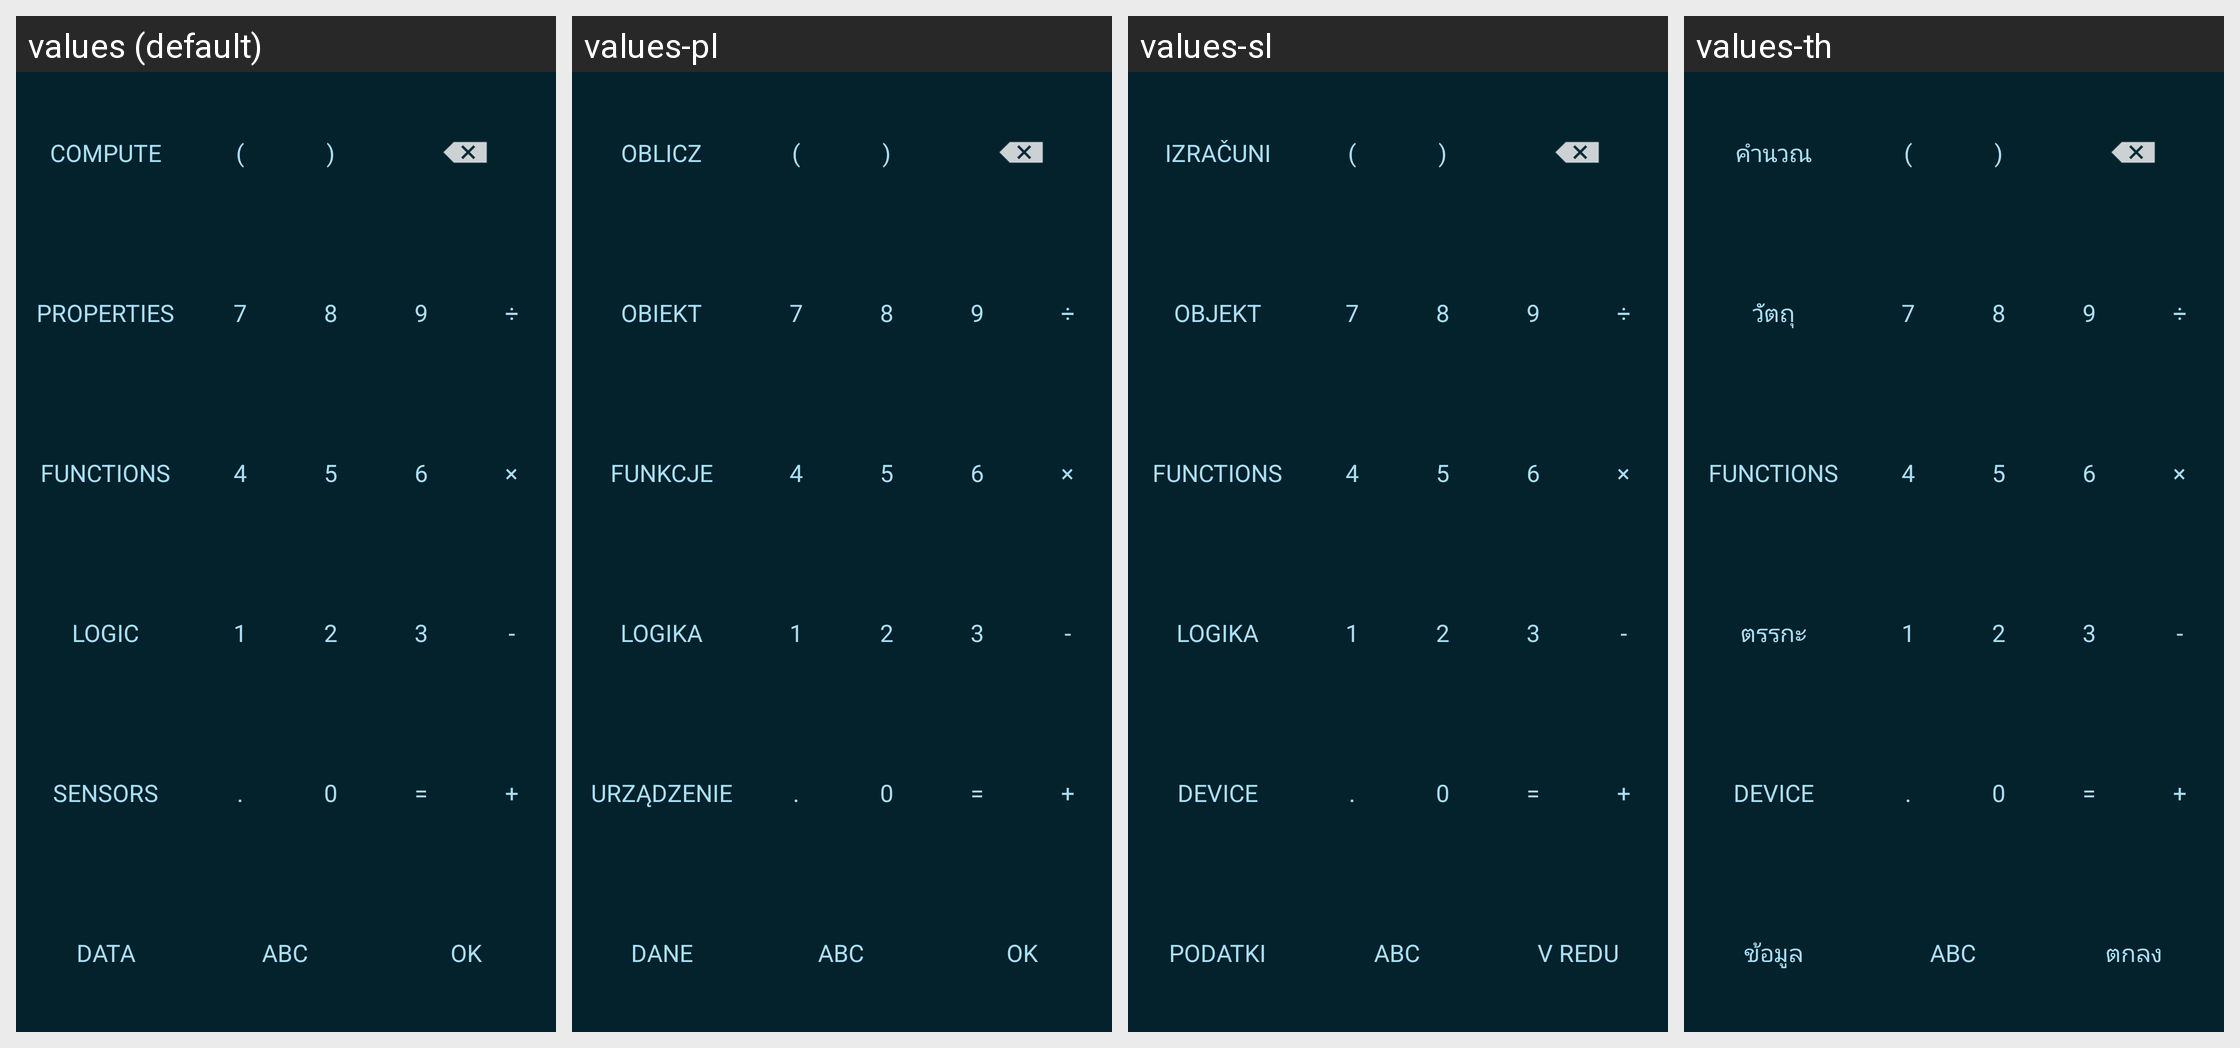

The Android screen above is rendered under several locales of the same app. Produce the string resources it draws, with the default and per-locale values.
Android screen res/layout/formula_editor_keyboard.xml rendered under 4 locales, left to right: values (default), values-pl, values-sl, values-th. Device: Nexus 5 (rendered at 1080×1920; each locale shown at half size, 540×960, under a caption strip naming it); theme Catroid.
Other locales in the repository, not shown: values-ar, values-az, values-bg, values-bs, values-ca, values-cs, values-da, values-de, values-el, values-en-rAU, values-en-rCA, values-en-rGB, values-es, values-fa, values-fr, values-gl, values-gu, values-hi, values-hr, values-hu, values-in, values-it, values-iw, values-ja, values-kk, values-kn, values-ko, values-lt, values-mk, values-ml, values-ms, values-nl, values-no, values-pt, values-pt-rBR, values-ro, values-ru, values-sd, values-sk, values-sq, values-sr-rCS, values-sr-rSP, values-sv, values-sw, values-ta, values-te, values-tr, values-ur, values-vi, values-zh-rCN, values-zh-rTW.
Strings drawn on this screen, with the default value and each locale's value (text and hints the layout hard-codes, and strings that could not be matched under every locale, appear in the picture but are not listed):

formula_editor_compute
  values: Compute
  values-pl: Oblicz
  values-sl: Izračuni
  values-th: คำนวณ

formula_editor_bracket_open
  values: (
  values-pl: (
  values-sl: (
  values-th: (

formula_editor_bracket_close
  values: )
  values-pl: )
  values-sl: )
  values-th: )

formula_editor_object
  values: Properties
  values-pl: Obiekt
  values-sl: Objekt
  values-th: วัตถุ

number_7
  values: 7
  values-pl: 7  [not translated; the default value is used]
  values-sl: 7  [not translated; the default value is used]
  values-th: 7  [not translated; the default value is used]

number_8
  values: 8
  values-pl: 8  [not translated; the default value is used]
  values-sl: 8  [not translated; the default value is used]
  values-th: 8  [not translated; the default value is used]

number_9
  values: 9
  values-pl: 9  [not translated; the default value is used]
  values-sl: 9  [not translated; the default value is used]
  values-th: 9  [not translated; the default value is used]

formula_editor_operator_divide
  values: ÷
  values-pl: ÷
  values-sl: ÷
  values-th: ÷

formula_editor_functions
  values: Functions
  values-pl: Funkcje
  values-sl: Functions
  values-th: Functions

number_4
  values: 4
  values-pl: 4  [not translated; the default value is used]
  values-sl: 4  [not translated; the default value is used]
  values-th: 4  [not translated; the default value is used]

number_5
  values: 5
  values-pl: 5  [not translated; the default value is used]
  values-sl: 5  [not translated; the default value is used]
  values-th: 5  [not translated; the default value is used]

number_6
  values: 6
  values-pl: 6  [not translated; the default value is used]
  values-sl: 6  [not translated; the default value is used]
  values-th: 6  [not translated; the default value is used]

formula_editor_operator_mult
  values: ×
  values-pl: ×
  values-sl: ×
  values-th: ×

formula_editor_logic
  values: Logic
  values-pl: Logika
  values-sl: Logika
  values-th: ตรรกะ

number_1
  values: 1
  values-pl: 1  [not translated; the default value is used]
  values-sl: 1  [not translated; the default value is used]
  values-th: 1  [not translated; the default value is used]

number_2
  values: 2
  values-pl: 2  [not translated; the default value is used]
  values-sl: 2  [not translated; the default value is used]
  values-th: 2  [not translated; the default value is used]

number_3
  values: 3
  values-pl: 3  [not translated; the default value is used]
  values-sl: 3  [not translated; the default value is used]
  values-th: 3  [not translated; the default value is used]

formula_editor_operator_minus
  values: -
  values-pl: -
  values-sl: -
  values-th: -

formula_editor_device
  values: Sensors
  values-pl: Urządzenie
  values-sl: Device
  values-th: Device

formula_editor_decimal_mark
  values: .
  values-pl: .
  values-sl: .
  values-th: .

number_0
  values: 0
  values-pl: 0  [not translated; the default value is used]
  values-sl: 0  [not translated; the default value is used]
  values-th: 0  [not translated; the default value is used]

formula_editor_logic_equal
  values: =
  values-pl: =
  values-sl: =
  values-th: =

formula_editor_operator_plus
  values: +
  values-pl: +
  values-sl: +
  values-th: +

formula_editor_data
  values: Data
  values-pl: Dane
  values-sl: Podatki
  values-th: ข้อมูล

formula_editor_string
  values: Abc
  values-pl: Abc
  values-sl: abc
  values-th: Abc

ok
  values: OK
  values-pl: OK
  values-sl: v redu
  values-th: ตกลง
